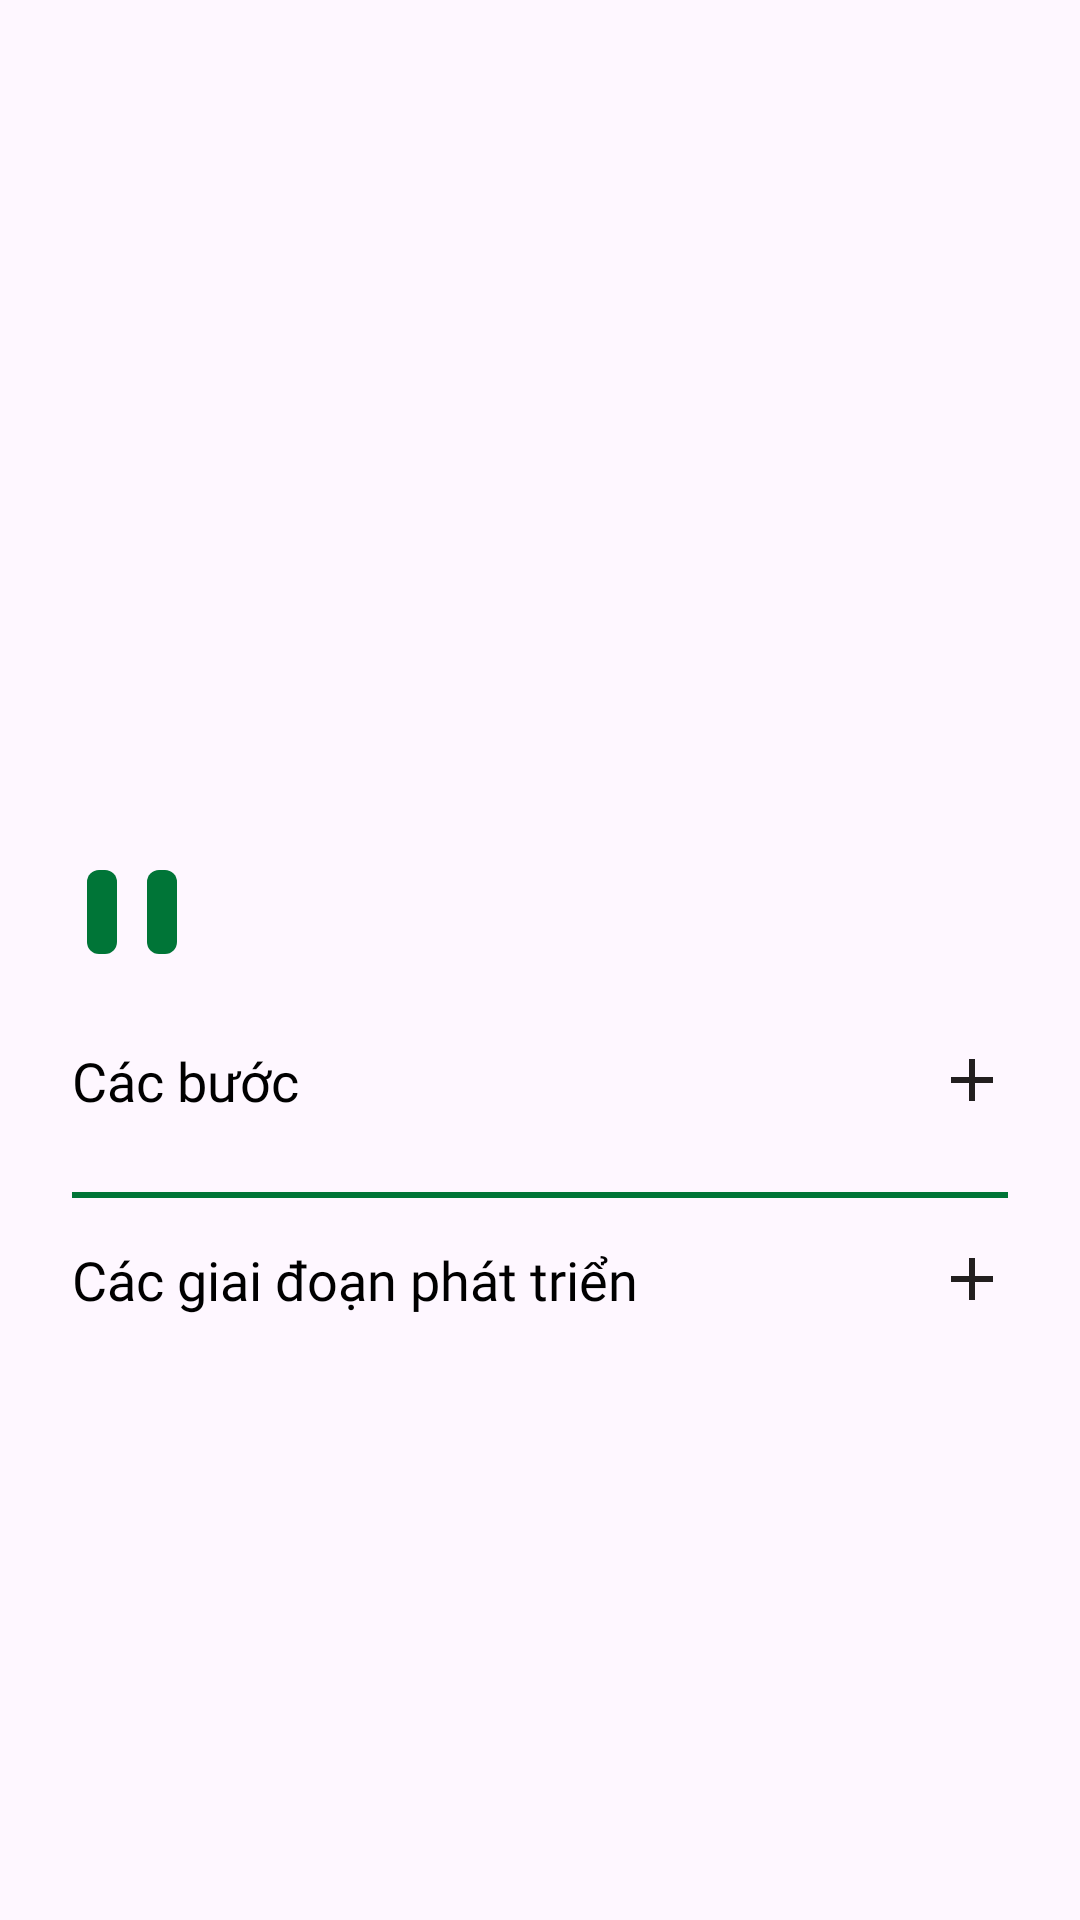

The Android layout XML behind this screen, and the referenced resources:
<!-- AndroidManifest.xml: application theme Theme.PlantShop -->
<!-- res/layout/fragment_view_or_add_handbook.xml -->
<?xml version="1.0" encoding="utf-8"?>
<ScrollView xmlns:android="http://schemas.android.com/apk/res/android"
    android:layout_width="match_parent"
    android:layout_height="match_parent"
    android:scrollbars="none">

    <LinearLayout
        android:layout_width="match_parent"
        android:layout_height="match_parent"
        android:orientation="vertical"
        android:paddingHorizontal="24dp"
        >

        <RelativeLayout
            android:layout_width="match_parent"
            android:layout_height="55dp"
            android:layout_marginTop="20dp"
            android:orientation="horizontal"
            android:paddingHorizontal="24dp">

            <ImageView
                android:id="@+id/img_Back"
                android:layout_width="wrap_content"
                android:layout_height="wrap_content"
                android:layout_alignParentStart="true"
                android:src="@drawable/baseline_keyboard_arrow_left_24" />

            <TextView
                android:id="@+id/tv_NameProduct"
                android:layout_width="match_parent"
                android:layout_height="wrap_content"
                android:layout_toEndOf="@+id/img_Back"
                android:fontFamily="@font/lato"
                android:textAlignment="center"
                android:textColor="@color/black"
                android:textSize="18sp" />

        </RelativeLayout>

        <ImageView
            android:id="@+id/img_Product"
            android:layout_width="match_parent"
            android:layout_height="200dp"
            android:layout_alignParentStart="true"
            android:layout_alignParentTop="true"
            android:scaleType="fitCenter" />


        <LinearLayout
            android:layout_width="match_parent"
            android:layout_height="wrap_content"
            android:layout_marginTop="15dp"
            android:gravity="center|left"
            android:orientation="horizontal">

            <TextView
                android:id="@+id/tv_Type_Product"
                android:layout_width="wrap_content"
                android:layout_height="28dp"
                android:layout_marginHorizontal="5dp"
                android:background="@drawable/background_type_product"
                android:fontFamily="@font/lato"
                android:gravity="center"
                android:padding="5dp"
                android:textColor="@color/white"
                android:textSize="14sp" />

            <TextView
                android:id="@+id/tv_TypeOf_Product"
                android:layout_width="wrap_content"
                android:layout_height="28dp"
                android:layout_marginHorizontal="5dp"
                android:background="@drawable/background_type_product"
                android:fontFamily="@font/lato"
                android:gravity="center"
                android:padding="5dp"
                android:textColor="@color/white"
                android:textSize="14sp" />

        </LinearLayout>

        <TextView
            android:id="@+id/addOrViewStep"
            android:layout_width="match_parent"
            android:layout_height="wrap_content"
            android:layout_weight="1"
            android:fontFamily="@font/lato"
            android:text="Các bước"
            android:layout_marginTop="15dp"
            android:paddingVertical="15dp"
            android:textColor="@color/black"
            android:drawableEnd="@drawable/baseline_add_24"
            android:textSize="18sp" />

        <GridLayout
            android:id="@+id/gridStep"
            android:layout_width="match_parent"
            android:layout_height="wrap_content"
            android:columnCount="1"
            android:layout_marginBottom="10dp"/>

        <View
            android:layout_width="match_parent"
            android:layout_height="2dp"
            android:background="@color/green"/>


        <TextView
            android:id="@+id/addOrViewStage"
            android:layout_width="match_parent"
            android:layout_height="wrap_content"
            android:layout_weight="1"
            android:fontFamily="@font/lato"
            android:text="Các giai đoạn phát triển"
            android:paddingVertical="15dp"
            android:textColor="@color/black"
            android:drawableEnd="@drawable/baseline_add_24"
            android:textSize="18sp" />

        <GridLayout
            android:id="@+id/gridStage"
            android:layout_width="match_parent"
            android:layout_height="wrap_content"
            android:columnCount="1"
            android:layout_marginBottom="10dp"/>


    </LinearLayout>

</ScrollView>
<!-- resources referenced by this layout -->
<resources>
  <color name="black">#FF000000</color>
  <color name="green">#007537</color>
  <color name="white">#FFFFFFFF</color>
  <!-- drawable background_type_product (drawable) -->
  <?xml version="1.0" encoding="utf-8"?>
  <shape xmlns:android="http://schemas.android.com/apk/res/android">
  
      <solid android:color="@color/green"/>
      <corners android:radius="4dp"/>
  
  </shape>
  <!-- drawable baseline_add_24 (drawable) -->
  <vector android:height="24dp" android:tint="#221F1F"
      android:viewportHeight="24" android:viewportWidth="24"
      android:width="24dp" xmlns:android="http://schemas.android.com/apk/res/android">
      <path android:fillColor="@android:color/white" android:pathData="M19,13h-6v6h-2v-6H5v-2h6V5h2v6h6v2z"/>
  </vector>
  <style name="Theme.PlantShop" parent="Base.Theme.PlantShop" />
  <style name="Base.Theme.PlantShop" parent="Theme.Material3.DayNight.NoActionBar">
          
          
      </style>
</resources>
